The GitHub repository AnirudhTantry/GlaucomaDetector contains a labelled image folder "AUGMENTED_DATASET" with 2 categories: abnormal, normal. Examples follow, each with its label.

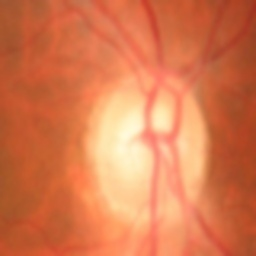
Label: abnormal

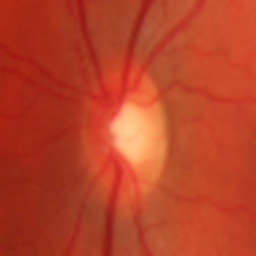
Label: normal

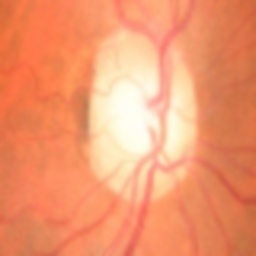
Label: normal

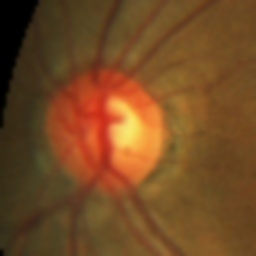
Label: normal

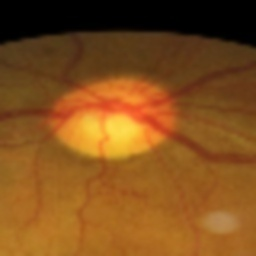
Label: abnormal

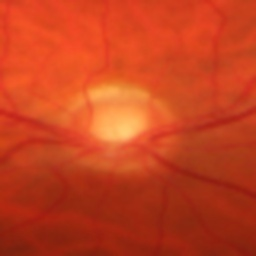
Label: abnormal
